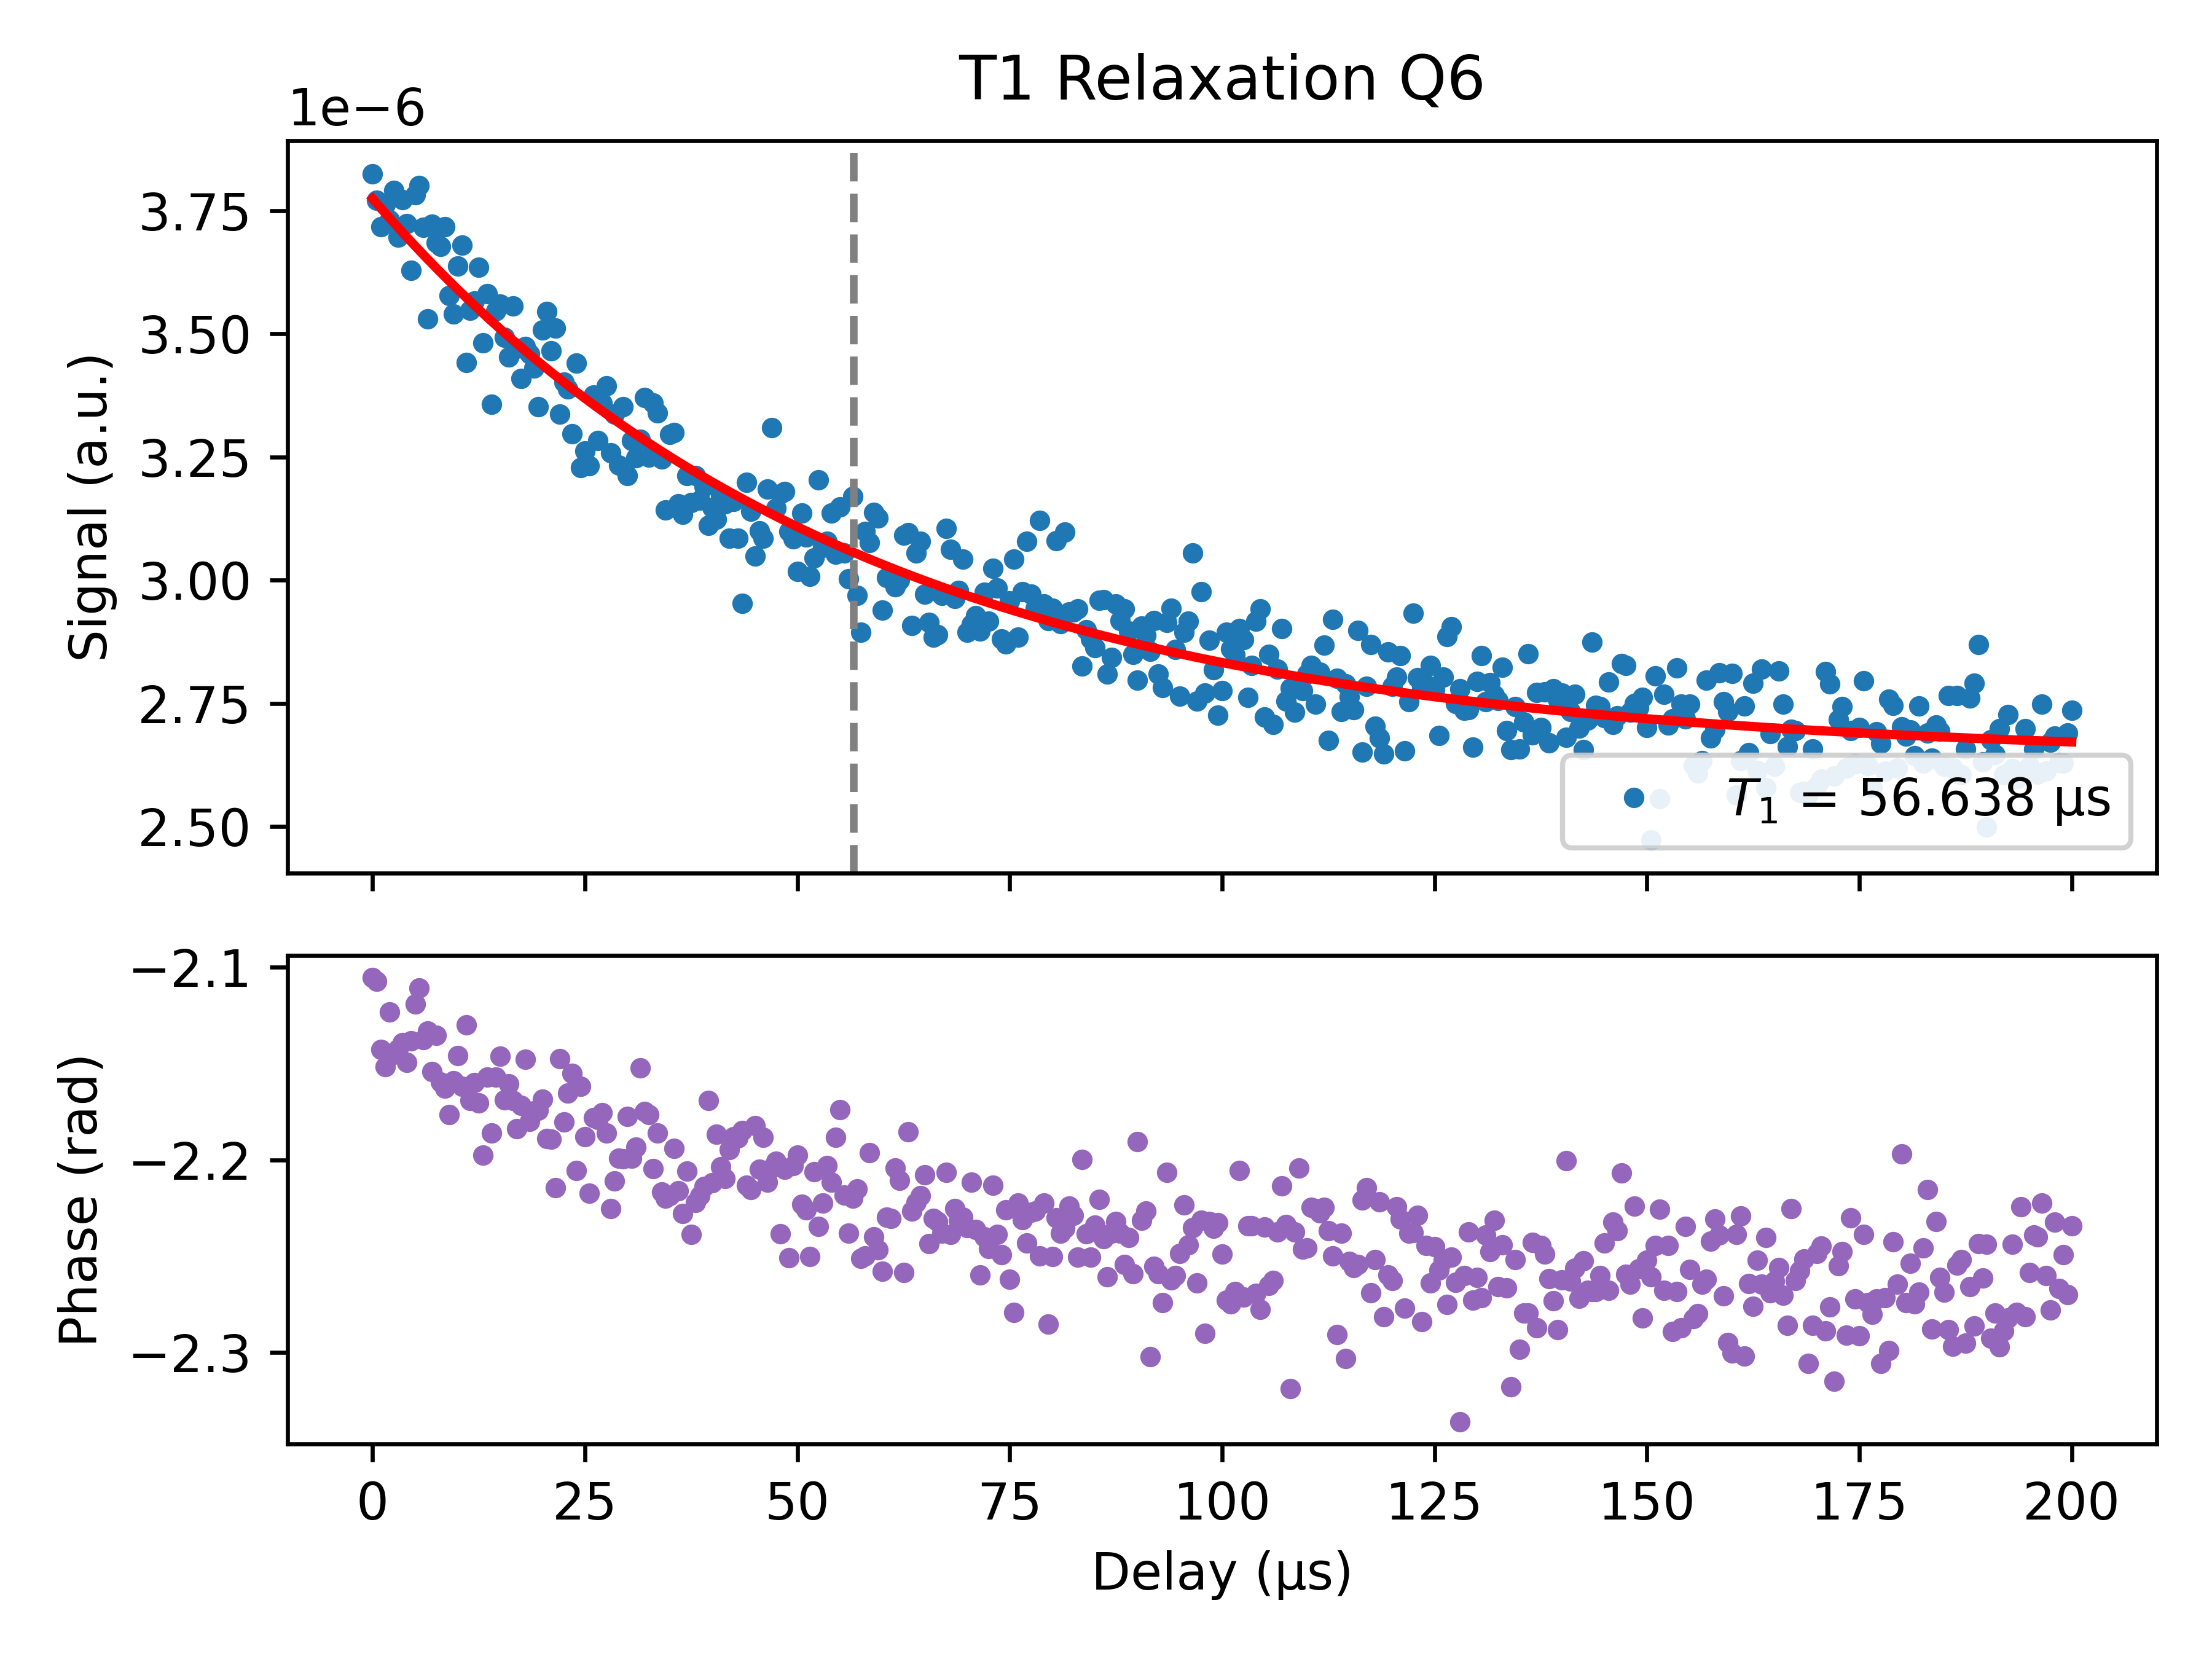

Source data for this figure (header and first rows):
Delay_us, Magnitude_linear, Fit_linear_at_x, Phase_rad, A_fit, T1_fit_us, C_fit
0.01, 3.824461357721381e-06, 3.7740078237943487e-06, -2.105, 1.1358731930550394e-06, 56.64, 2.6383351618491516e-06
0.51, 3.770795412668886e-06, 3.7640267734571715e-06, -2.107, 1.1358731930550394e-06, 56.64, 2.6383351618491516e-06
1.01, 3.717263767263607e-06, 3.7541334432608163e-06, -2.143, 1.1358731930550394e-06, 56.64, 2.6383351618491516e-06
1.51, 3.7622714691502206e-06, 3.744327062262061e-06, -2.151, 1.1358731930550394e-06, 56.64, 2.6383351618491516e-06
2.01, 3.730533451188761e-06, 3.734606866293247e-06, -2.123, 1.1358731930550394e-06, 56.64, 2.6383351618491516e-06
2.51, 3.790351283798556e-06, 3.724972097902734e-06, -2.145, 1.1358731930550394e-06, 56.64, 2.6383351618491516e-06
3.01, 3.6961611429048634e-06, 3.715422006295871e-06, -2.142, 1.1358731930550394e-06, 56.64, 2.6383351618491516e-06
3.51, 3.7721476408170915e-06, 3.705955847276493e-06, -2.139, 1.1358731930550394e-06, 56.64, 2.6383351618491516e-06
4.01, 3.7235541272201514e-06, 3.696572883188927e-06, -2.149, 1.1358731930550394e-06, 56.64, 2.6383351618491516e-06
4.51, 3.629151755291093e-06, 3.6872723828605133e-06, -2.138, 1.1358731930550394e-06, 56.64, 2.6383351618491516e-06
5.01, 3.782154642853793e-06, 3.678053621544624e-06, -2.119, 1.1358731930550394e-06, 56.64, 2.6383351618491516e-06
5.51, 3.8009829161066147e-06, 3.668915880864191e-06, -2.111, 1.1358731930550394e-06, 56.64, 2.6383351618491516e-06
6.01, 3.716382393766526e-06, 3.6598584487557215e-06, -2.137, 1.1358731930550394e-06, 56.64, 2.6383351618491516e-06
6.51, 3.530536201300657e-06, 3.6508806194138147e-06, -2.133, 1.1358731930550394e-06, 56.64, 2.6383351618491516e-06
7.01, 3.7215944752000853e-06, 3.6419816932361583e-06, -2.154, 1.1358731930550394e-06, 56.64, 2.6383351618491516e-06
7.51, 3.684779217603522e-06, 3.633160976769013e-06, -2.135, 1.1358731930550394e-06, 56.64, 2.6383351618491516e-06
8.01, 3.676630873076902e-06, 3.624417782653174e-06, -2.16, 1.1358731930550394e-06, 56.64, 2.6383351618491516e-06
8.51, 3.7176732795692025e-06, 3.615751429570409e-06, -2.163, 1.1358731930550394e-06, 56.64, 2.6383351618491516e-06
9.01, 3.5769563224573084e-06, 3.607161242190366e-06, -2.176, 1.1358731930550394e-06, 56.64, 2.6383351618491516e-06
9.51, 3.539414060835662e-06, 3.5986465511179465e-06, -2.159, 1.1358731930550394e-06, 56.64, 2.6383351618491516e-06
10.01, 3.6368540318459996e-06, 3.590206692841144e-06, -2.146, 1.1358731930550394e-06, 56.64, 2.6383351618491516e-06
10.51, 3.679883099620368e-06, 3.5818410096793392e-06, -2.162, 1.1358731930550394e-06, 56.64, 2.6383351618491516e-06
11.01, 3.4419930612841257e-06, 3.5735488497320493e-06, -2.13, 1.1358731930550394e-06, 56.64, 2.6383351618491516e-06
11.51, 3.5475526982477934e-06, 3.5653295668281287e-06, -2.169, 1.1358731930550394e-06, 56.64, 2.6383351618491516e-06
12.01, 3.566745353161014e-06, 3.5571825204754156e-06, -2.16, 1.1358731930550394e-06, 56.64, 2.6383351618491516e-06
12.51, 3.6342094389466813e-06, 3.5491070758108214e-06, -2.17, 1.1358731930550394e-06, 56.64, 2.6383351618491516e-06
13.01, 3.4808337097104794e-06, 3.5411026035508582e-06, -2.198, 1.1358731930550394e-06, 56.64, 2.6383351618491516e-06
13.51, 3.5815667441031362e-06, 3.5331684799426033e-06, -2.157, 1.1358731930550394e-06, 56.64, 2.6383351618491516e-06
14.01, 3.35713444918771e-06, 3.52530408671509e-06, -2.186, 1.1358731930550394e-06, 56.64, 2.6383351618491516e-06
14.51, 3.5467106669547783e-06, 3.5175088110311307e-06, -2.157, 1.1358731930550394e-06, 56.64, 2.6383351618491516e-06
15.01, 3.5602608752963087e-06, 3.5097820454395604e-06, -2.146, 1.1358731930550394e-06, 56.64, 2.6383351618491516e-06
15.51, 3.4924726976886407e-06, 3.5021231878279013e-06, -2.169, 1.1358731930550394e-06, 56.64, 2.6383351618491516e-06
16.01, 3.453234431790836e-06, 3.4945316413754423e-06, -2.16, 1.1358731930550394e-06, 56.64, 2.6383351618491516e-06
16.51, 3.5567921515361096e-06, 3.4870068145067313e-06, -2.169, 1.1358731930550394e-06, 56.64, 2.6383351618491516e-06
17.01, 3.46974431171272e-06, 3.479548120845477e-06, -2.184, 1.1358731930550394e-06, 56.64, 2.6383351618491516e-06
17.51, 3.4094239976097795e-06, 3.472154979168854e-06, -2.172, 1.1358731930550394e-06, 56.64, 2.6383351618491516e-06
18.01, 3.473410055716772e-06, 3.4648268133622133e-06, -2.148, 1.1358731930550394e-06, 56.64, 2.6383351618491516e-06
18.51, 3.4589509536244836e-06, 3.4575630523741844e-06, -2.18, 1.1358731930550394e-06, 56.64, 2.6383351618491516e-06
19.01, 3.430718038112922e-06, 3.4503631301721793e-06, -2.174, 1.1358731930550394e-06, 56.64, 2.6383351618491516e-06
19.51, 3.351183992640961e-06, 3.4432264856982814e-06, -2.174, 1.1358731930550394e-06, 56.64, 2.6383351618491516e-06
20.01, 3.5074234329352357e-06, 3.4361525628255275e-06, -2.169, 1.1358731930550394e-06, 56.64, 2.6383351618491516e-06
20.51, 3.544418940483668e-06, 3.4291408103145693e-06, -2.189, 1.1358731930550394e-06, 56.64, 2.6383351618491516e-06
21.01, 3.465760876895692e-06, 3.422190681770718e-06, -2.189, 1.1358731930550394e-06, 56.64, 2.6383351618491516e-06
21.51, 3.5113388433038508e-06, 3.4153016356013657e-06, -2.214, 1.1358731930550394e-06, 56.64, 2.6383351618491516e-06
22.01, 3.3363214038726836e-06, 3.4084731349737845e-06, -2.148, 1.1358731930550394e-06, 56.64, 2.6383351618491516e-06
22.51, 3.4021467445921495e-06, 3.401704647773289e-06, -2.18, 1.1358731930550394e-06, 56.64, 2.6383351618491516e-06
23.01, 3.388167279501578e-06, 3.394995646561775e-06, -2.165, 1.1358731930550394e-06, 56.64, 2.6383351618491516e-06
23.51, 3.297354485283239e-06, 3.3883456085366154e-06, -2.155, 1.1358731930550394e-06, 56.64, 2.6383351618491516e-06
24.01, 3.440726030637192e-06, 3.3817540154899236e-06, -2.205, 1.1358731930550394e-06, 56.64, 2.6383351618491516e-06
24.51, 3.2288301171664943e-06, 3.375220353768168e-06, -2.162, 1.1358731930550394e-06, 56.64, 2.6383351618491516e-06
25.01, 3.2617293904281927e-06, 3.3687441142321507e-06, -2.188, 1.1358731930550394e-06, 56.64, 2.6383351618491516e-06
25.51, 3.2326148704826916e-06, 3.362324792217326e-06, -2.217, 1.1358731930550394e-06, 56.64, 2.6383351618491516e-06
26.01, 3.375011012554529e-06, 3.3559618874944793e-06, -2.178, 1.1358731930550394e-06, 56.64, 2.6383351618491516e-06
26.51, 3.2831167046613138e-06, 3.3496549042307443e-06, -2.179, 1.1358731930550394e-06, 56.64, 2.6383351618491516e-06
27.01, 3.35926242208481e-06, 3.3434033509509653e-06, -2.176, 1.1358731930550394e-06, 56.64, 2.6383351618491516e-06
27.51, 3.394746058108841e-06, 3.3372067404993995e-06, -2.186, 1.1358731930550394e-06, 56.64, 2.6383351618491516e-06
28.01, 3.2586449913491002e-06, 3.3310645900017524e-06, -2.225, 1.1358731930550394e-06, 56.64, 2.6383351618491516e-06
28.51, 3.3371600674177635e-06, 3.3249764208275537e-06, -2.211, 1.1358731930550394e-06, 56.64, 2.6383351618491516e-06
29.01, 3.2338071571456485e-06, 3.3189417585528565e-06, -2.199, 1.1358731930550394e-06, 56.64, 2.6383351618491516e-06
29.51, 3.3518625567029867e-06, 3.3129601329232677e-06, -2.199, 1.1358731930550394e-06, 56.64, 2.6383351618491516e-06
... 341 more rows
